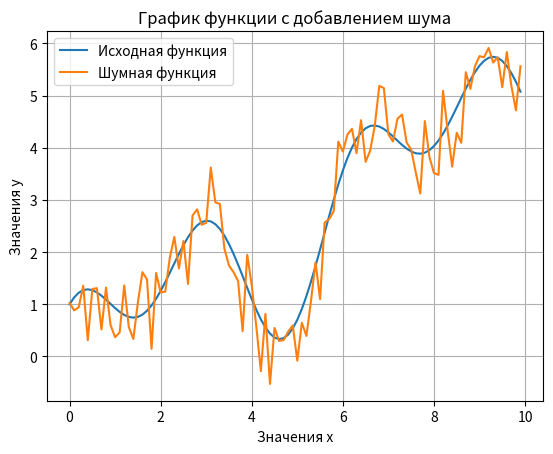

Python code for this plot:
import numpy as np
import matplotlib.pyplot as plt


# построить график любой сложной функции. 
# построить график этой же функции с добавлением шума (numpy, matplotlib);
# не забудьте подписи к подписи к осям, заголовок графика, легенду, координатную сетку


def f(x):
    return np.sin(x) + np.cos(2*x) + 0.5*x

#  массив x значений от 0 до 10 с шагом 0.1
x = np.arange(0, 10, 0.1)

#  массив y значений функции f(x)
y = f(x)

#  график функции f(x)
plt.plot(x, y, label="Исходная функция")

#  шум к массиву y
noise = np.random.normal(0, 0.5, len(y))
y_noisy = y + noise

#  график функции f(x) с добавлением шума
plt.plot(x, y_noisy,  label="Шумная функция")

#  подписи к осям, заголовок графика, легенду и координатную сетку
plt.xlabel("Значения x")
plt.ylabel("Значения y")
plt.title("График функции с добавлением шума")
plt.legend()
plt.grid(True)

# Показать график
plt.show()